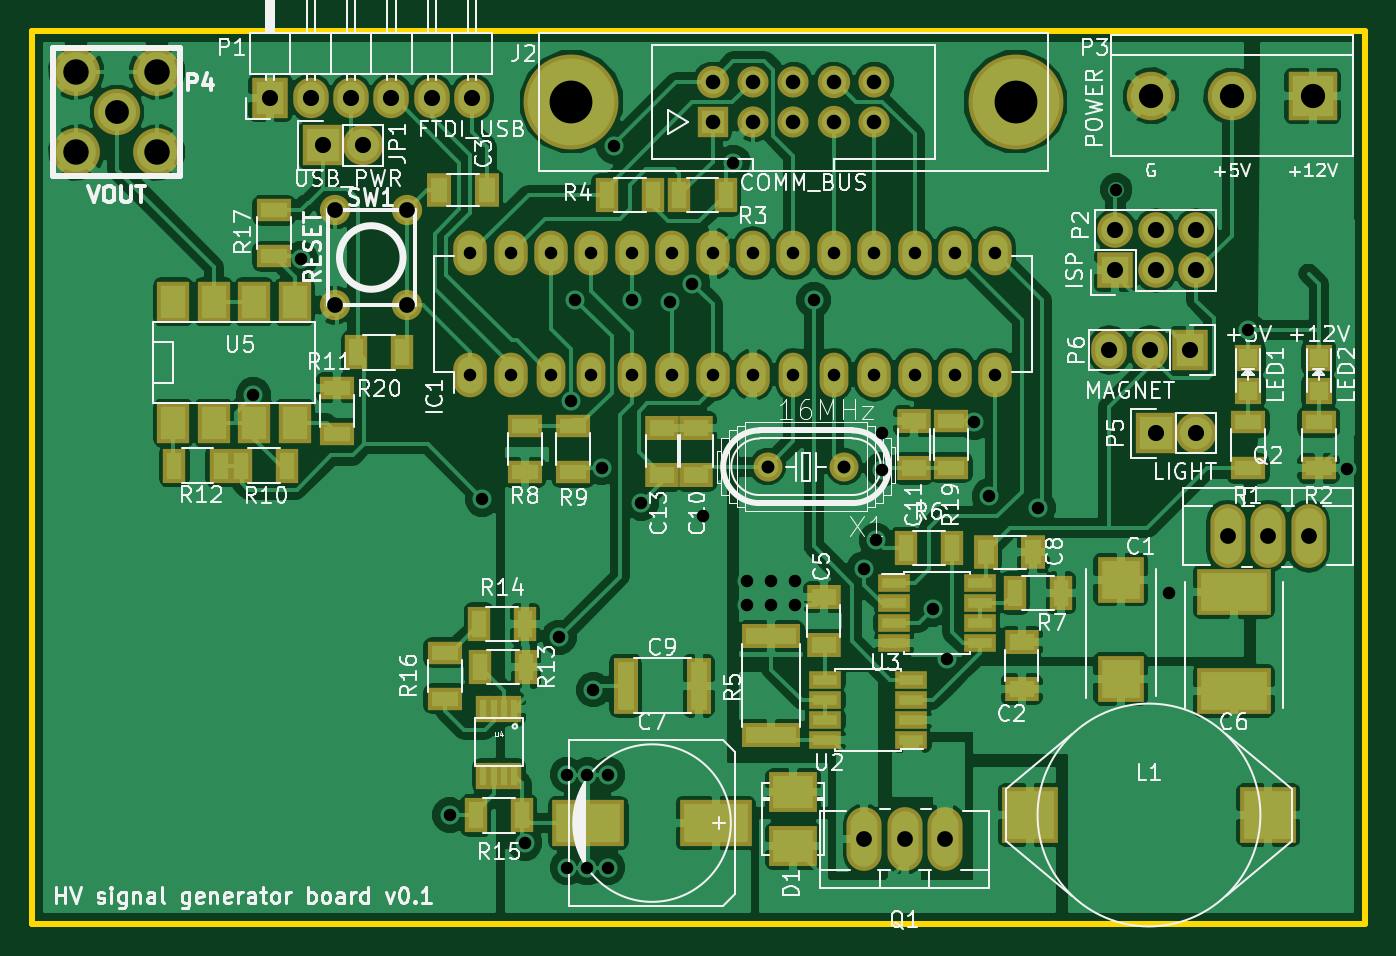
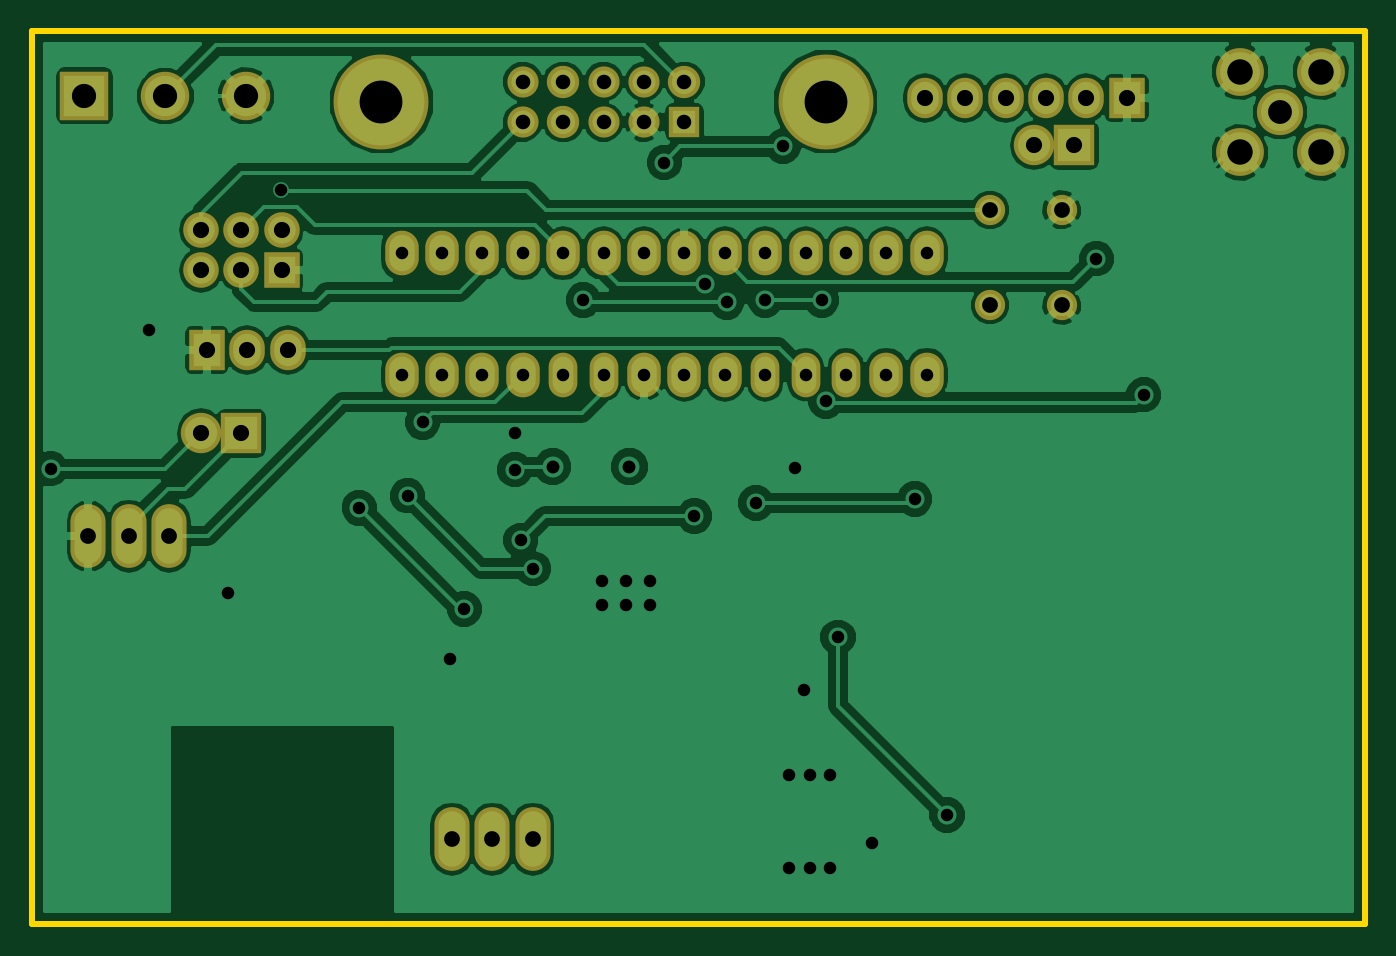
Circuit board: 10 layer files. Board 83.8 x 56.1 mm.
- bottom_mask: hv_signal_generator-B.Mask.gbs (2829 bytes)
- paste: hv_signal_generator-B.Paste.gbp (278 bytes)
- bottom_silk: hv_signal_generator-B.SilkS.gbo (279 bytes)
- bottom_copper: hv_signal_generator-Back.gbl (79994 bytes)
- outline: hv_signal_generator-Edge.Cuts.gm1 (559 bytes)
- top_mask: hv_signal_generator-F.Mask.gts (5996 bytes)
- paste: hv_signal_generator-F.Paste.gtp (3445 bytes)
- top_silk: hv_signal_generator-F.SilkS.gto (78131 bytes)
- top_copper: hv_signal_generator-Front.gtl (161255 bytes)
- drill: hv_signal_generator.drl (2009 bytes)

=== bottom_mask: hv_signal_generator-B.Mask.gbs ===
G04 #@! TF.FileFunction,Soldermask,Bot*
%FSLAX46Y46*%
G04 Gerber Fmt 4.6, Leading zero omitted, Abs format (unit mm)*
G04 Created by KiCad (PCBNEW 4.0.1-stable) date 4/13/2016 4:27:34 PM*
%MOMM*%
G01*
G04 APERTURE LIST*
%ADD10C,0.150000*%
%ADD11O,2.108000X2.808000*%
%ADD12O,1.808000X2.808000*%
%ADD13C,5.969000*%
%ADD14R,1.908000X1.908000*%
%ADD15C,2.032000*%
%ADD16C,1.958000*%
%ADD17R,2.540000X2.540000*%
%ADD18O,2.540000X2.540000*%
%ADD19R,2.235200X2.540000*%
%ADD20O,2.235200X2.540000*%
%ADD21R,2.235200X2.235200*%
%ADD22O,2.235200X2.235200*%
%ADD23C,2.908000*%
%ADD24C,3.008000*%
%ADD25C,1.905000*%
%ADD26R,3.048000X3.048000*%
%ADD27C,3.048000*%
%ADD28O,2.207260X4.008120*%
G04 APERTURE END LIST*
D10*
D11*
X43815000Y-36830000D03*
X46355000Y-36830000D03*
D12*
X48895000Y-36830000D03*
X51435000Y-36830000D03*
X53975000Y-36830000D03*
D11*
X56515000Y-36830000D03*
X59055000Y-36830000D03*
X61595000Y-36830000D03*
D12*
X64135000Y-36830000D03*
X66675000Y-36830000D03*
D11*
X69215000Y-36830000D03*
X71755000Y-36830000D03*
X74295000Y-36830000D03*
X76835000Y-36830000D03*
X76835000Y-29210000D03*
X74295000Y-29210000D03*
X71755000Y-29210000D03*
X69215000Y-29210000D03*
X66675000Y-29210000D03*
X64135000Y-29210000D03*
X61595000Y-29210000D03*
X59055000Y-29210000D03*
X56515000Y-29210000D03*
X53975000Y-29210000D03*
X51435000Y-29210000D03*
X48895000Y-29210000D03*
X46355000Y-29210000D03*
X43815000Y-29210000D03*
D13*
X50165000Y-19685000D03*
X78105000Y-19685000D03*
D14*
X59055000Y-20955000D03*
D15*
X59055000Y-18415000D03*
D16*
X61595000Y-20955000D03*
X61595000Y-18415000D03*
X64135000Y-20955000D03*
X64135000Y-18415000D03*
D15*
X66675000Y-20955000D03*
X66675000Y-18415000D03*
D16*
X69215000Y-20955000D03*
X69215000Y-18415000D03*
D17*
X34544000Y-22415500D03*
D18*
X37084000Y-22415500D03*
D19*
X31242000Y-19431000D03*
D20*
X33782000Y-19431000D03*
X36322000Y-19431000D03*
X38862000Y-19431000D03*
X41402000Y-19431000D03*
X43942000Y-19431000D03*
D21*
X84378800Y-30276800D03*
D22*
X84378800Y-27736800D03*
X86918800Y-30276800D03*
X86918800Y-27736800D03*
X89458800Y-30276800D03*
X89458800Y-27736800D03*
D23*
X21590000Y-20320000D03*
D24*
X19050000Y-17780000D03*
X24130000Y-17780000D03*
X24130000Y-22860000D03*
X19050000Y-22860000D03*
D25*
X39842440Y-32463740D03*
X35341560Y-32463740D03*
X39842440Y-26464260D03*
X35341560Y-26464260D03*
D26*
X96774000Y-19304000D03*
D27*
X91694000Y-19304000D03*
X86614000Y-19304000D03*
D17*
X86918800Y-40513000D03*
D18*
X89458800Y-40513000D03*
D19*
X89077800Y-35280600D03*
D20*
X86537800Y-35280600D03*
X83997800Y-35280600D03*
D28*
X71120000Y-66040000D03*
X73660000Y-66040000D03*
X68580000Y-66040000D03*
X93980000Y-46990000D03*
X91440000Y-46990000D03*
X96520000Y-46990000D03*
M02*

=== paste: hv_signal_generator-B.Paste.gbp ===
G04 #@! TF.FileFunction,Paste,Bot*
%FSLAX46Y46*%
G04 Gerber Fmt 4.6, Leading zero omitted, Abs format (unit mm)*
G04 Created by KiCad (PCBNEW 4.0.1-stable) date 4/13/2016 4:27:34 PM*
%MOMM*%
G01*
G04 APERTURE LIST*
%ADD10C,0.150000*%
G04 APERTURE END LIST*
D10*
M02*

=== bottom_silk: hv_signal_generator-B.SilkS.gbo ===
G04 #@! TF.FileFunction,Legend,Bot*
%FSLAX46Y46*%
G04 Gerber Fmt 4.6, Leading zero omitted, Abs format (unit mm)*
G04 Created by KiCad (PCBNEW 4.0.1-stable) date 4/13/2016 4:27:34 PM*
%MOMM*%
G01*
G04 APERTURE LIST*
%ADD10C,0.150000*%
G04 APERTURE END LIST*
D10*
M02*

=== bottom_copper: hv_signal_generator-Back.gbl (79994 bytes, source omitted) ===
=== outline: hv_signal_generator-Edge.Cuts.gm1 ===
G04 #@! TF.FileFunction,Profile,NP*
%FSLAX46Y46*%
G04 Gerber Fmt 4.6, Leading zero omitted, Abs format (unit mm)*
G04 Created by KiCad (PCBNEW 4.0.1-stable) date 4/13/2016 4:27:34 PM*
%MOMM*%
G01*
G04 APERTURE LIST*
%ADD10C,0.150000*%
%ADD11C,0.381000*%
G04 APERTURE END LIST*
D10*
D11*
X100076000Y-71374000D02*
X100076000Y-15240000D01*
X16256000Y-71374000D02*
X100076000Y-71374000D01*
X16256000Y-68072000D02*
X16256000Y-71374000D01*
X16256000Y-15240000D02*
X100076000Y-15240000D01*
X16256000Y-68072000D02*
X16256000Y-15240000D01*
M02*

=== top_mask: hv_signal_generator-F.Mask.gts ===
G04 #@! TF.FileFunction,Soldermask,Top*
%FSLAX46Y46*%
G04 Gerber Fmt 4.6, Leading zero omitted, Abs format (unit mm)*
G04 Created by KiCad (PCBNEW 4.0.1-stable) date 4/13/2016 4:27:34 PM*
%MOMM*%
G01*
G04 APERTURE LIST*
%ADD10C,0.150000*%
%ADD11O,2.108000X2.808000*%
%ADD12O,1.808000X2.808000*%
%ADD13R,1.508000X3.508000*%
%ADD14R,2.938000X2.878000*%
%ADD15R,4.638000X2.878000*%
%ADD16R,3.008000X2.508000*%
%ADD17R,1.706880X1.706880*%
%ADD18C,5.969000*%
%ADD19R,1.908000X1.908000*%
%ADD20C,2.032000*%
%ADD21C,1.958000*%
%ADD22R,2.540000X2.540000*%
%ADD23O,2.540000X2.540000*%
%ADD24R,2.235200X2.540000*%
%ADD25O,2.235200X2.540000*%
%ADD26R,2.235200X2.235200*%
%ADD27O,2.235200X2.235200*%
%ADD28C,2.908000*%
%ADD29C,3.008000*%
%ADD30R,2.208000X1.408000*%
%ADD31R,1.408000X2.208000*%
%ADD32R,3.708000X1.508000*%
%ADD33C,1.905000*%
%ADD34R,2.058000X1.108000*%
%ADD35C,1.828800*%
%ADD36R,3.048000X3.048000*%
%ADD37C,3.048000*%
%ADD38R,0.908000X1.708000*%
%ADD39R,2.032000X2.540000*%
%ADD40R,1.508000X2.108000*%
%ADD41R,2.108000X1.508000*%
%ADD42O,2.207260X4.008120*%
%ADD43R,4.508500X2.908300*%
%ADD44R,3.507740X3.507740*%
G04 APERTURE END LIST*
D10*
D11*
X43815000Y-36830000D03*
X46355000Y-36830000D03*
D12*
X48895000Y-36830000D03*
X51435000Y-36830000D03*
X53975000Y-36830000D03*
D11*
X56515000Y-36830000D03*
X59055000Y-36830000D03*
X61595000Y-36830000D03*
D12*
X64135000Y-36830000D03*
X66675000Y-36830000D03*
D11*
X69215000Y-36830000D03*
X71755000Y-36830000D03*
X74295000Y-36830000D03*
X76835000Y-36830000D03*
X76835000Y-29210000D03*
X74295000Y-29210000D03*
X71755000Y-29210000D03*
X69215000Y-29210000D03*
X66675000Y-29210000D03*
X64135000Y-29210000D03*
X61595000Y-29210000D03*
X59055000Y-29210000D03*
X56515000Y-29210000D03*
X53975000Y-29210000D03*
X51435000Y-29210000D03*
X48895000Y-29210000D03*
X46355000Y-29210000D03*
X43815000Y-29210000D03*
D13*
X58180000Y-56388000D03*
X53580000Y-56388000D03*
D14*
X84709000Y-49712000D03*
X84709000Y-55952000D03*
D15*
X91821000Y-50474000D03*
X91821000Y-56714000D03*
D16*
X64135000Y-66470000D03*
X64135000Y-63070000D03*
D17*
X92710000Y-37879020D03*
X92710000Y-35780980D03*
X97155000Y-37879020D03*
X97155000Y-35780980D03*
D18*
X50165000Y-19685000D03*
X78105000Y-19685000D03*
D19*
X59055000Y-20955000D03*
D20*
X59055000Y-18415000D03*
D21*
X61595000Y-20955000D03*
X61595000Y-18415000D03*
X64135000Y-20955000D03*
X64135000Y-18415000D03*
D20*
X66675000Y-20955000D03*
X66675000Y-18415000D03*
D21*
X69215000Y-20955000D03*
X69215000Y-18415000D03*
D22*
X34544000Y-22415500D03*
D23*
X37084000Y-22415500D03*
D24*
X31242000Y-19431000D03*
D25*
X33782000Y-19431000D03*
X36322000Y-19431000D03*
X38862000Y-19431000D03*
X41402000Y-19431000D03*
X43942000Y-19431000D03*
D26*
X84378800Y-30276800D03*
D27*
X84378800Y-27736800D03*
X86918800Y-30276800D03*
X86918800Y-27736800D03*
X89458800Y-30276800D03*
X89458800Y-27736800D03*
D28*
X21590000Y-20320000D03*
D29*
X19050000Y-17780000D03*
X24130000Y-17780000D03*
X24130000Y-22860000D03*
X19050000Y-22860000D03*
D30*
X92710000Y-42725000D03*
X92710000Y-39825000D03*
X97155000Y-42725000D03*
X97155000Y-39825000D03*
D31*
X59870000Y-25527000D03*
X56970000Y-25527000D03*
X55298000Y-25527000D03*
X52398000Y-25527000D03*
D32*
X62738000Y-59488000D03*
X62738000Y-53288000D03*
D31*
X78052000Y-50546000D03*
X80952000Y-50546000D03*
D30*
X47244000Y-40079000D03*
X47244000Y-42979000D03*
X50292000Y-42979000D03*
X50292000Y-40079000D03*
D31*
X29411000Y-42545000D03*
X32311000Y-42545000D03*
D30*
X35458400Y-37640600D03*
X35458400Y-40540600D03*
D31*
X25220000Y-42545000D03*
X28120000Y-42545000D03*
X47322400Y-55219600D03*
X44422400Y-55219600D03*
X44371600Y-52527200D03*
X47271600Y-52527200D03*
X47068400Y-64541400D03*
X44168400Y-64541400D03*
D30*
X42240200Y-57203000D03*
X42240200Y-54303000D03*
X31496000Y-26490000D03*
X31496000Y-29390000D03*
D33*
X39842440Y-32463740D03*
X35341560Y-32463740D03*
X39842440Y-26464260D03*
X35341560Y-26464260D03*
D34*
X71534000Y-59817000D03*
X71534000Y-58547000D03*
X71534000Y-57277000D03*
X71534000Y-56007000D03*
X66134000Y-56007000D03*
X66134000Y-57277000D03*
X66134000Y-58547000D03*
X66134000Y-59817000D03*
X70452000Y-49911000D03*
X70452000Y-51181000D03*
X70452000Y-52451000D03*
X70452000Y-53721000D03*
X75852000Y-53721000D03*
X75852000Y-52451000D03*
X75852000Y-51181000D03*
X75852000Y-49911000D03*
D35*
X67335400Y-42621200D03*
X62509400Y-42621200D03*
D36*
X96774000Y-19304000D03*
D37*
X91694000Y-19304000D03*
X86614000Y-19304000D03*
D38*
X46593400Y-57844000D03*
X45943400Y-57844000D03*
X45293400Y-57844000D03*
X44643400Y-57844000D03*
X44643400Y-62044000D03*
X45293400Y-62044000D03*
X45943400Y-62044000D03*
X46593400Y-62044000D03*
D39*
X25146000Y-39878000D03*
X27686000Y-39878000D03*
X30226000Y-39878000D03*
X32766000Y-39878000D03*
X32766000Y-32258000D03*
X30226000Y-32258000D03*
X27686000Y-32258000D03*
X25146000Y-32258000D03*
D22*
X86918800Y-40513000D03*
D23*
X89458800Y-40513000D03*
D24*
X89077800Y-35280600D03*
D25*
X86537800Y-35280600D03*
X83997800Y-35280600D03*
D30*
X74041000Y-39774200D03*
X74041000Y-42674200D03*
D31*
X39550000Y-35433000D03*
X36650000Y-35433000D03*
D40*
X44870500Y-25209500D03*
X41870500Y-25209500D03*
D41*
X66040000Y-53824000D03*
X66040000Y-50824000D03*
D40*
X79224000Y-48006000D03*
X76224000Y-48006000D03*
D41*
X58039000Y-40156000D03*
X58039000Y-43156000D03*
X71704200Y-39724200D03*
X71704200Y-42724200D03*
X55880000Y-40156000D03*
X55880000Y-43156000D03*
X78486000Y-56618000D03*
X78486000Y-53618000D03*
D31*
X71194000Y-47752000D03*
X74094000Y-47752000D03*
D42*
X71120000Y-66040000D03*
X73660000Y-66040000D03*
X68580000Y-66040000D03*
X93980000Y-46990000D03*
X91440000Y-46990000D03*
X96520000Y-46990000D03*
D43*
X59245500Y-65024000D03*
X51244500Y-65024000D03*
D44*
X78987000Y-64516000D03*
X93987000Y-64516000D03*
M02*

=== paste: hv_signal_generator-F.Paste.gtp ===
G04 #@! TF.FileFunction,Paste,Top*
%FSLAX46Y46*%
G04 Gerber Fmt 4.6, Leading zero omitted, Abs format (unit mm)*
G04 Created by KiCad (PCBNEW 4.0.1-stable) date 4/13/2016 4:27:34 PM*
%MOMM*%
G01*
G04 APERTURE LIST*
%ADD10C,0.150000*%
%ADD11R,1.000000X3.000000*%
%ADD12R,2.430000X2.370000*%
%ADD13R,4.130000X2.370000*%
%ADD14R,2.500000X2.000000*%
%ADD15R,1.198880X1.198880*%
%ADD16R,1.700000X0.900000*%
%ADD17R,0.900000X1.700000*%
%ADD18R,3.200000X1.000000*%
%ADD19R,1.550000X0.600000*%
%ADD20C,1.320800*%
%ADD21R,0.400000X1.200000*%
%ADD22R,1.524000X2.032000*%
%ADD23R,1.000000X1.600000*%
%ADD24R,1.600000X1.000000*%
%ADD25R,4.000500X2.400300*%
%ADD26R,2.999740X2.999740*%
G04 APERTURE END LIST*
D10*
D11*
X58180000Y-56388000D03*
X53580000Y-56388000D03*
D12*
X84709000Y-49712000D03*
X84709000Y-55952000D03*
D13*
X91821000Y-50474000D03*
X91821000Y-56714000D03*
D14*
X64135000Y-66470000D03*
X64135000Y-63070000D03*
D15*
X92710000Y-37879020D03*
X92710000Y-35780980D03*
X97155000Y-37879020D03*
X97155000Y-35780980D03*
D16*
X92710000Y-42725000D03*
X92710000Y-39825000D03*
X97155000Y-42725000D03*
X97155000Y-39825000D03*
D17*
X59870000Y-25527000D03*
X56970000Y-25527000D03*
X55298000Y-25527000D03*
X52398000Y-25527000D03*
D18*
X62738000Y-59488000D03*
X62738000Y-53288000D03*
D17*
X78052000Y-50546000D03*
X80952000Y-50546000D03*
D16*
X47244000Y-40079000D03*
X47244000Y-42979000D03*
X50292000Y-42979000D03*
X50292000Y-40079000D03*
D17*
X29411000Y-42545000D03*
X32311000Y-42545000D03*
D16*
X35458400Y-37640600D03*
X35458400Y-40540600D03*
D17*
X25220000Y-42545000D03*
X28120000Y-42545000D03*
X47322400Y-55219600D03*
X44422400Y-55219600D03*
X44371600Y-52527200D03*
X47271600Y-52527200D03*
X47068400Y-64541400D03*
X44168400Y-64541400D03*
D16*
X42240200Y-57203000D03*
X42240200Y-54303000D03*
X31496000Y-26490000D03*
X31496000Y-29390000D03*
D19*
X71534000Y-59817000D03*
X71534000Y-58547000D03*
X71534000Y-57277000D03*
X71534000Y-56007000D03*
X66134000Y-56007000D03*
X66134000Y-57277000D03*
X66134000Y-58547000D03*
X66134000Y-59817000D03*
X70452000Y-49911000D03*
X70452000Y-51181000D03*
X70452000Y-52451000D03*
X70452000Y-53721000D03*
X75852000Y-53721000D03*
X75852000Y-52451000D03*
X75852000Y-51181000D03*
X75852000Y-49911000D03*
D20*
X67335400Y-42621200D03*
X62509400Y-42621200D03*
D21*
X46593400Y-57844000D03*
X45943400Y-57844000D03*
X45293400Y-57844000D03*
X44643400Y-57844000D03*
X44643400Y-62044000D03*
X45293400Y-62044000D03*
X45943400Y-62044000D03*
X46593400Y-62044000D03*
D22*
X25146000Y-39878000D03*
X27686000Y-39878000D03*
X30226000Y-39878000D03*
X32766000Y-39878000D03*
X32766000Y-32258000D03*
X30226000Y-32258000D03*
X27686000Y-32258000D03*
X25146000Y-32258000D03*
D16*
X74041000Y-39774200D03*
X74041000Y-42674200D03*
D17*
X39550000Y-35433000D03*
X36650000Y-35433000D03*
D23*
X44870500Y-25209500D03*
X41870500Y-25209500D03*
D24*
X66040000Y-53824000D03*
X66040000Y-50824000D03*
D23*
X79224000Y-48006000D03*
X76224000Y-48006000D03*
D24*
X58039000Y-40156000D03*
X58039000Y-43156000D03*
X71704200Y-39724200D03*
X71704200Y-42724200D03*
X55880000Y-40156000D03*
X55880000Y-43156000D03*
X78486000Y-56618000D03*
X78486000Y-53618000D03*
D17*
X71194000Y-47752000D03*
X74094000Y-47752000D03*
D25*
X59245500Y-65024000D03*
X51244500Y-65024000D03*
D26*
X78987000Y-64516000D03*
X93987000Y-64516000D03*
M02*

=== top_silk: hv_signal_generator-F.SilkS.gto (78131 bytes, source omitted) ===
=== top_copper: hv_signal_generator-Front.gtl (161255 bytes, source omitted) ===
=== drill: hv_signal_generator.drl ===
M48
;DRILL file {KiCad 4.0.1-stable} date 4/13/2016 4:27:36 PM
;FORMAT={-:-/ absolute / inch / decimal}
FMAT,2
INCH,TZ
T1C0.031
T2C0.032
T3C0.036
T4C0.039
T5C0.039
T6C0.040
T7C0.059
T8C0.060
T9C0.063
T10C0.106
%
G90
G05
M72
T1
X1.188Y-1.5
X1.305Y-1.163
X1.675Y-2.54
X1.725Y-1.15
X1.725Y-1.45
X1.755Y-1.7575
X1.825Y-1.15
X1.825Y-1.45
X1.86Y-2.61
X1.925Y-1.15
X1.925Y-1.45
X1.945Y-2.1
X1.965Y-2.44
X1.965Y-2.67
X1.975Y-1.516
X1.985Y-1.265
X2.015Y-2.44
X2.015Y-2.67
X2.025Y-1.15
X2.025Y-1.45
X2.03Y-2.23
X2.05Y-1.68
X2.065Y-2.44
X2.065Y-2.67
X2.08Y-0.885
X2.125Y-1.15
X2.125Y-1.265
X2.125Y-1.45
X2.1475Y-1.7675
X2.22Y-1.27
X2.225Y-1.15
X2.225Y-1.45
X2.275Y-1.225
X2.3Y-1.8
X2.325Y-1.15
X2.325Y-1.45
X2.375Y-0.925
X2.41Y-1.96
X2.41Y-2.02
X2.425Y-1.15
X2.425Y-1.45
X2.47Y-1.96
X2.47Y-2.02
X2.525Y-1.15
X2.525Y-1.45
X2.53Y-1.96
X2.53Y-2.02
X2.575Y-1.265
X2.625Y-1.15
X2.625Y-1.45
X2.7Y-1.93
X2.725Y-1.15
X2.725Y-1.45
X2.73Y-1.86
X2.745Y-1.595
X2.745Y-1.685
X2.825Y-1.15
X2.825Y-1.45
X2.87Y-2.03
X2.905Y-2.155
X2.925Y-1.15
X2.925Y-1.45
X2.973Y-1.568
X3.01Y-1.75
X3.025Y-1.15
X3.025Y-1.45
X3.13Y-1.78
X3.324Y-0.9918
X3.455Y-1.99
X3.65Y-1.34
X3.894Y-1.683
T2
X2.461Y-1.678
X2.651Y-1.678
T3
X2.325Y-0.725
X2.325Y-0.825
X2.425Y-0.725
X2.425Y-0.825
X2.525Y-0.725
X2.525Y-0.825
X2.625Y-0.725
X2.625Y-0.825
X2.725Y-0.725
X2.725Y-0.825
T4
X1.3914Y-1.0419
X1.3914Y-1.2781
X1.5686Y-1.0419
X1.5686Y-1.2781
T5
X2.7Y-2.6
X2.8Y-2.6
X2.9Y-2.6
X3.6Y-1.85
X3.7Y-1.85
X3.8Y-1.85
T6
X1.23Y-0.765
X1.33Y-0.765
X1.36Y-0.8825
X1.43Y-0.765
X1.46Y-0.8825
X1.53Y-0.765
X1.63Y-0.765
X1.73Y-0.765
X3.307Y-1.389
X3.322Y-1.092
X3.322Y-1.192
X3.407Y-1.389
X3.422Y-1.092
X3.422Y-1.192
X3.422Y-1.595
X3.507Y-1.389
X3.522Y-1.092
X3.522Y-1.192
X3.522Y-1.595
T7
X0.85Y-0.8
T8
X3.41Y-0.76
X3.61Y-0.76
X3.81Y-0.76
T9
X0.75Y-0.7
X0.75Y-0.9
X0.95Y-0.7
X0.95Y-0.9
T10
X1.975Y-0.775
X3.075Y-0.775
T0
M30
